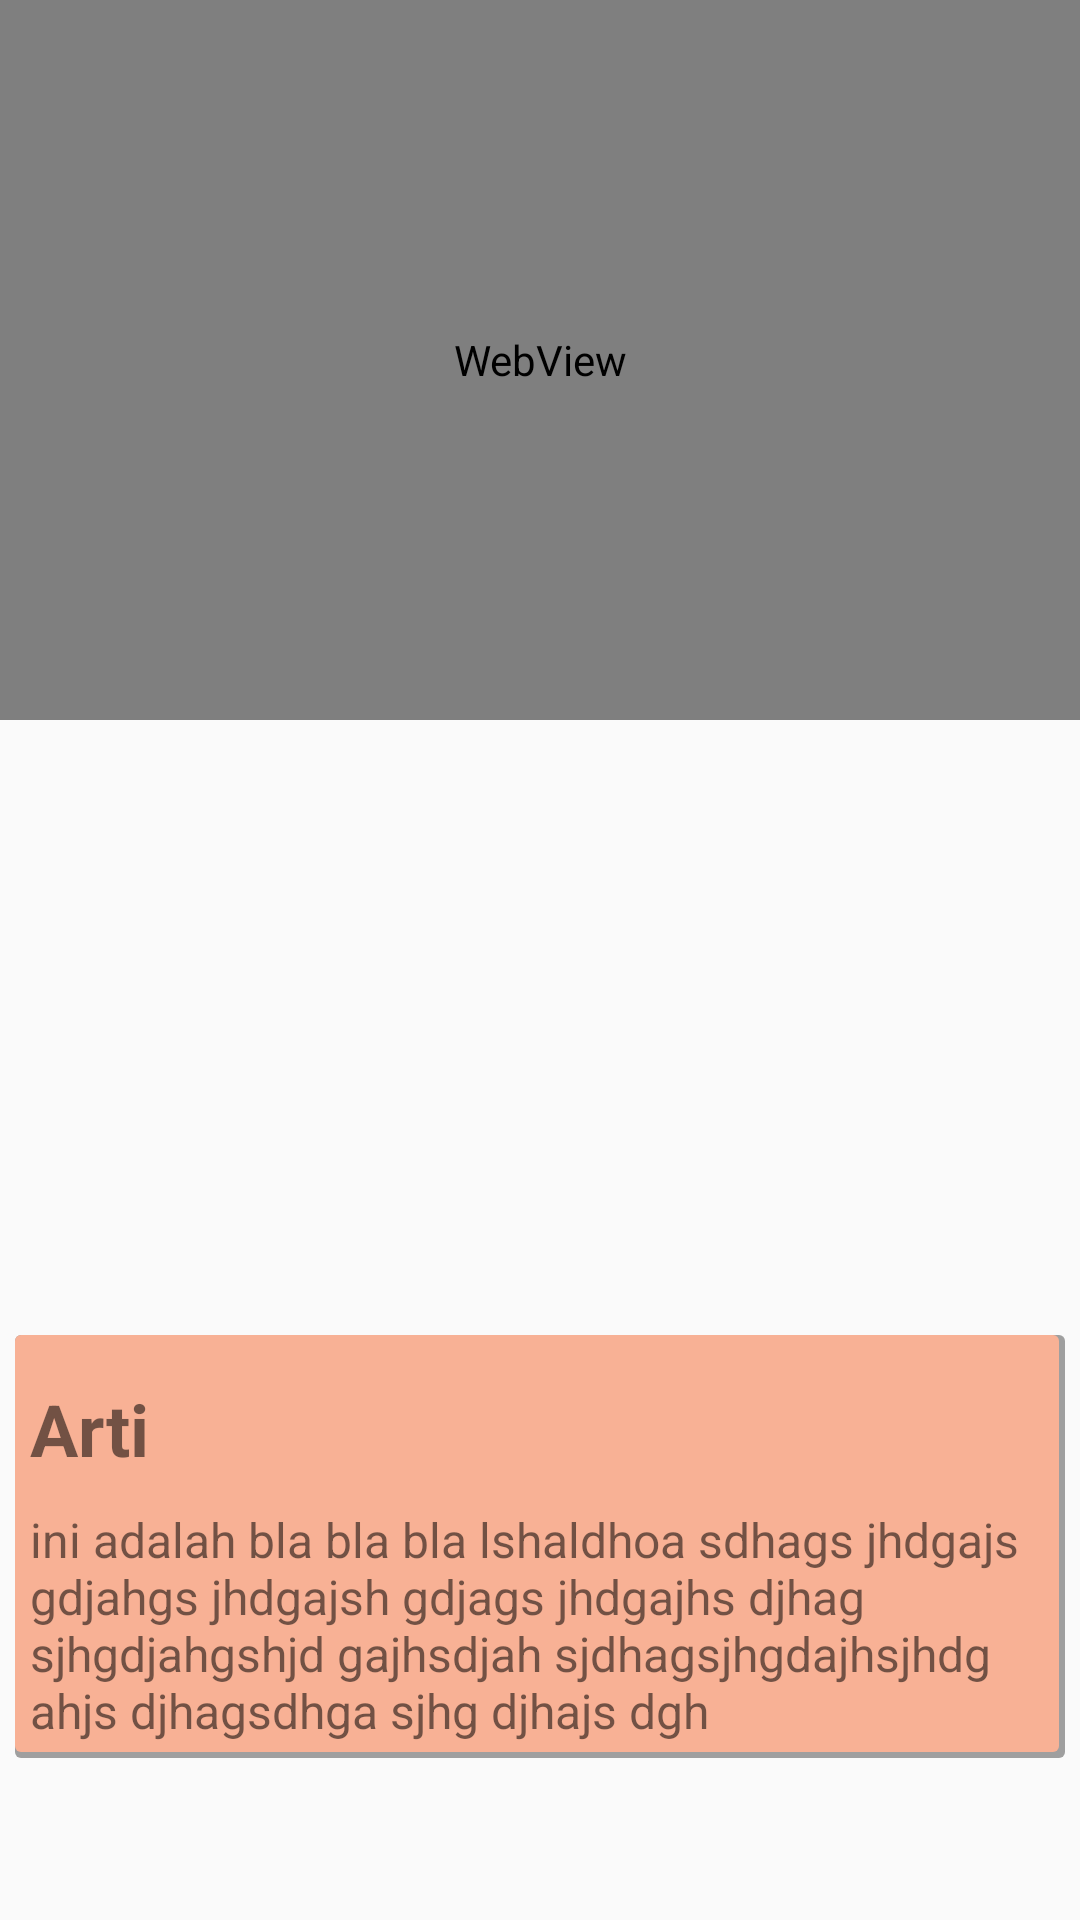

This screen was rendered from an Android layout file. Write that file and the resources it references.
<!-- AndroidManifest.xml: activity theme AppTheme.NoActionBar -->
<!-- res/layout/activity_detail_kata.xml -->
<?xml version="1.0" encoding="utf-8"?>
<android.support.design.widget.CoordinatorLayout xmlns:android="http://schemas.android.com/apk/res/android"
    xmlns:app="http://schemas.android.com/apk/res-auto"
    xmlns:tools="http://schemas.android.com/tools"
    android:layout_width="match_parent"
    android:layout_height="match_parent"
    android:fitsSystemWindows="true"
    tools:context="ipk404.bisindosdict.DetailKataActivity">

    <android.support.design.widget.AppBarLayout
        android:id="@+id/app_bar"
        android:layout_width="match_parent"
        android:layout_height="@dimen/app_bar_height"
        android:fitsSystemWindows="true"
        android:theme="@style/AppTheme.AppBarOverlay">

        <android.support.design.widget.CollapsingToolbarLayout
            android:id="@+id/toolbar_layout"
            android:layout_width="match_parent"
            android:layout_height="match_parent"
            android:fitsSystemWindows="true"
            app:contentScrim="?attr/colorPrimary"
            app:expandedTitleMargin="16dp"
            app:expandedTitleTextAppearance="@style/TextTransparent"
            app:layout_scrollFlags="scroll|exitUntilCollapsed"
            app:toolbarId="@+id/toolbar">

            <WebView
                android:id="@+id/webViewYoutubeLoader"
                android:layout_width="match_parent"
                android:layout_height="match_parent">

            </WebView>

            <android.support.v7.widget.Toolbar
                android:id="@+id/toolbar"
                android:layout_width="match_parent"
                android:layout_height="?attr/actionBarSize"
                app:layout_collapseMode="pin"
                app:popupTheme="@style/AppTheme.PopupOverlay" />

        </android.support.design.widget.CollapsingToolbarLayout>
    </android.support.design.widget.AppBarLayout>

    <include layout="@layout/content_detail_kata" />


</android.support.design.widget.CoordinatorLayout>
<!-- res/layout/content_detail_kata.xml (included above) -->
<?xml version="1.0" encoding="utf-8"?>
<android.support.v4.widget.NestedScrollView xmlns:android="http://schemas.android.com/apk/res/android"
    xmlns:app="http://schemas.android.com/apk/res-auto"
    xmlns:tools="http://schemas.android.com/tools"
    android:layout_width="match_parent"
    android:layout_height="match_parent"
    app:layout_behavior="@string/appbar_scrolling_view_behavior"
    tools:context="ipk404.bisindosdict.DetailKataActivity"
    tools:showIn="@layout/activity_detail_kata">

    <LinearLayout
        android:layout_width="match_parent"
        android:layout_height="wrap_content"
        android:orientation="vertical">

        <ImageView
            android:id="@+id/image_instruction"
            android:layout_width="match_parent"
            android:layout_height="@dimen/height_pict_detail"
            android:scaleType="centerInside"
            android:src="@drawable/desert" />

        <LinearLayout
            android:layout_width="match_parent"
            android:layout_height="wrap_content"
            android:orientation="vertical"
            android:layout_margin="5dp"
            android:background="@drawable/myrect"

            android:padding="5dp">

            <TextView
                android:layout_width="match_parent"
                android:layout_height="wrap_content"
                android:layout_marginBottom="10dp"
                android:layout_marginTop="10dp"
                android:text="Arti"
                android:id="@+id/arti_kata"
                android:textSize="24sp"
                android:textStyle="bold" />

            <TextView
                android:id="@+id/txt_desc"
                android:layout_width="match_parent"
                android:layout_height="wrap_content"
                android:text="@string/dummy_text"
                android:textSize="16sp" />
        </LinearLayout>
    </LinearLayout>
</android.support.v4.widget.NestedScrollView>
<!-- resources referenced by this layout -->
<resources>
  <dimen name="app_bar_height">240dp</dimen>
  <dimen name="height_pict_detail">200dp</dimen>
  <!-- drawable myrect (drawable) -->
  <?xml version="1.0" encoding="utf-8"?>
  <layer-list xmlns:android="http://schemas.android.com/apk/res/android">
      <item>
          <shape android:shape="rectangle">
              <solid android:color="#CA888888"/>
              <corners android:radius="2dp" />
          </shape>
      </item>
  
      <item
          android:left="0dp"
          android:right="2dp"
          android:top="0dp"
          android:bottom="2dp">
          <shape android:shape="rectangle">
              <solid android:color="#F8B195"/>
              <corners android:radius="2dp" />
          </shape>
      </item>
  </layer-list>
  <string name="dummy_text">ini adalah bla bla bla lshaldhoa sdhags jhdgajs gdjahgs jhdgajsh gdjags jhdgajhs djhag sjhgdjahgshjd gajhsdjah sjdhagsjhgdajhsjhdg ahjs djhagsdhga sjhg djhajs dgh</string>
  <style name="AppTheme.AppBarOverlay" parent="ThemeOverlay.AppCompat.Dark.ActionBar" />
  <style name="AppTheme.PopupOverlay" parent="ThemeOverlay.AppCompat.Light" />
  <style name="TextTransparent" parent="@android:style/TextAppearance">
          <item name="android:textColor">#00000000</item>
      </style>
  <style name="AppTheme.NoActionBar">
          <item name="windowActionBar">false</item>
          <item name="windowNoTitle">true</item>
      </style>
</resources>
